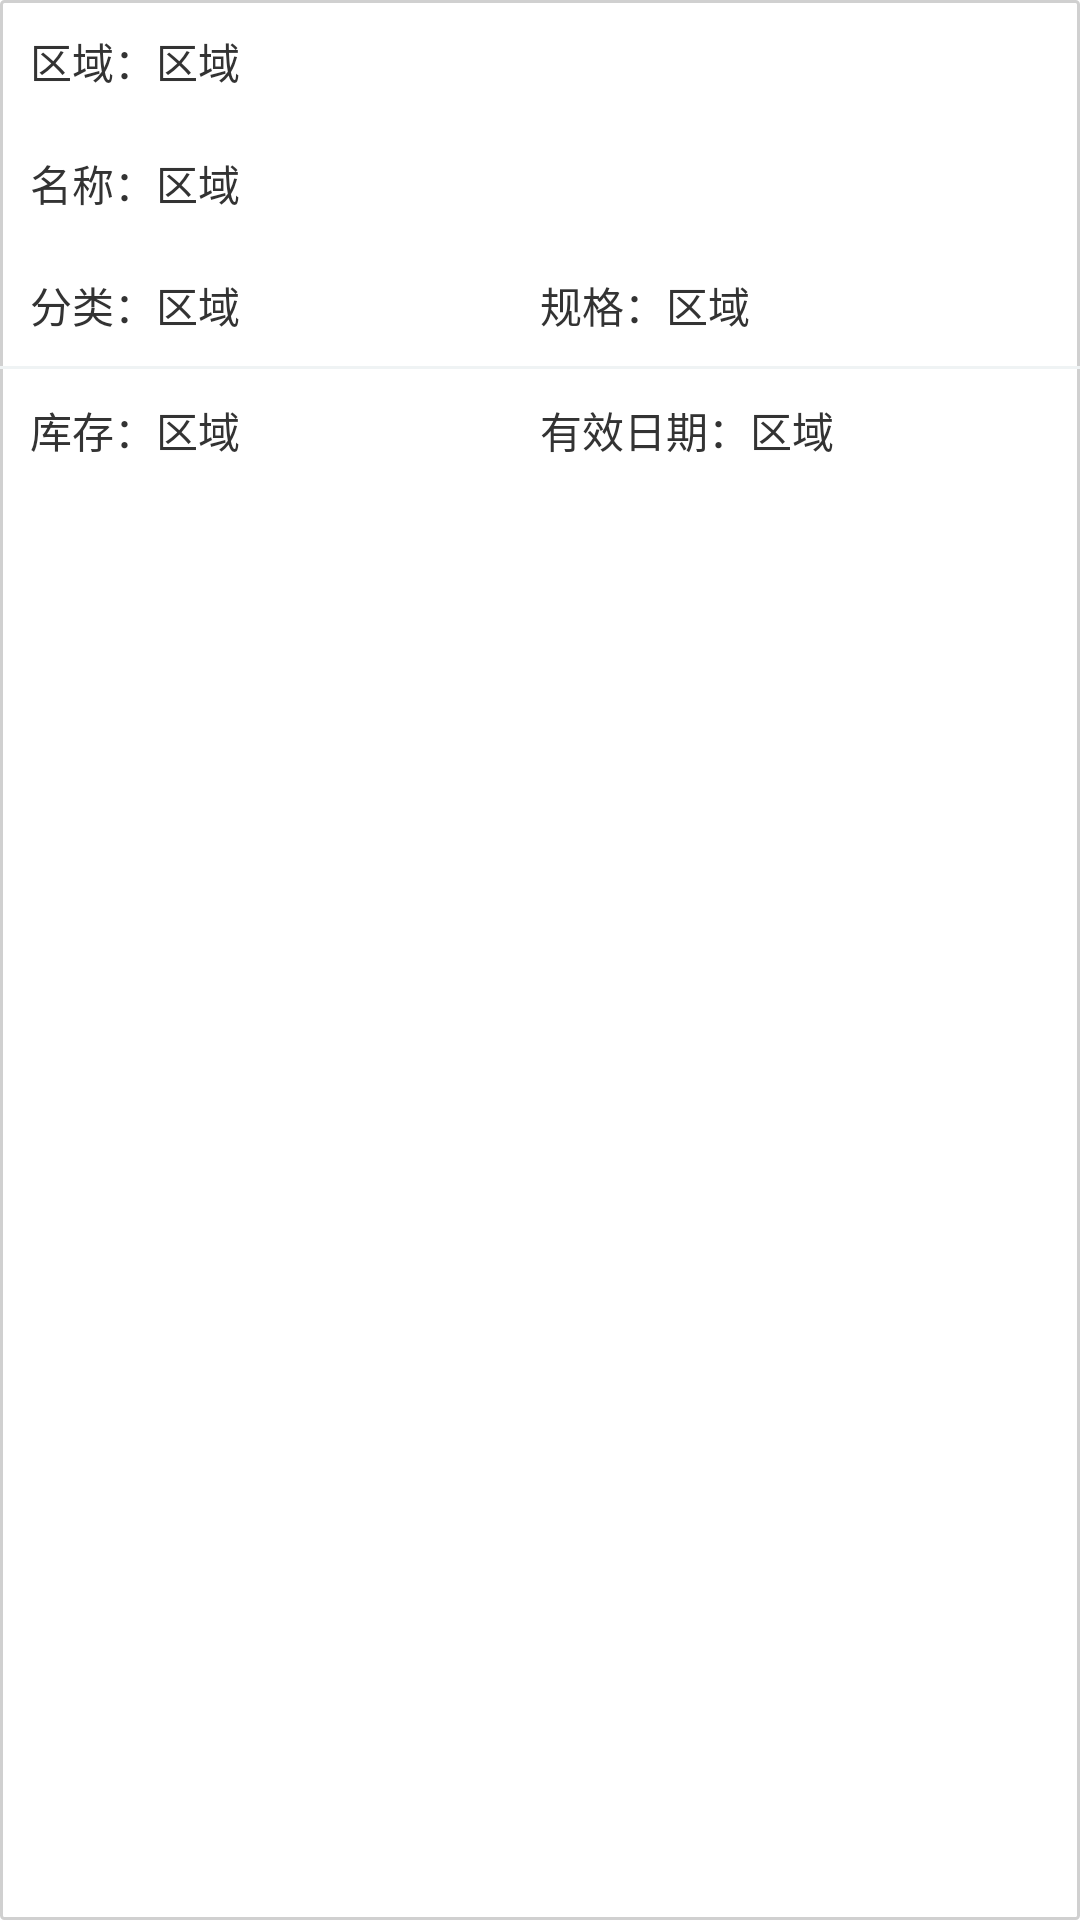

Produce the Android XML layout that renders to this screen, including the resource entries it uses.
<!-- AndroidManifest.xml: application theme Theme.EOMRFID -->
<!-- res/layout/recycler_view_item_drug_search.xml -->
<?xml version="1.0" encoding="utf-8"?>
<LinearLayout xmlns:android="http://schemas.android.com/apk/res/android"
    android:layout_width="match_parent"
    android:layout_height="160dp"
    android:layout_marginTop="10dp"
    android:background="@drawable/shape_solid_white_stroke_grey_radius_1"
    android:orientation="vertical">

    <LinearLayout
        android:layout_width="match_parent"
        android:layout_height="wrap_content"
        android:layout_margin="10dp"
        android:orientation="horizontal">

        <LinearLayout
            android:layout_width="0dp"
            android:layout_height="wrap_content"
            android:layout_weight="1">

            <TextView
                android:layout_width="wrap_content"
                android:layout_height="wrap_content"
                android:text="区域："
                android:textColor="@color/colorTxtBlack"
                android:textSize="14sp" />

            <TextView
                android:id="@+id/tv_region"
                android:layout_width="wrap_content"
                android:layout_height="wrap_content"
                android:text="区域"
                android:textColor="@color/colorTxtBlack"
                android:textSize="14sp" />
        </LinearLayout>

        <LinearLayout
            android:layout_width="0dp"
            android:visibility="gone"
            android:layout_height="wrap_content"
            android:layout_weight="1">

            <TextView
                android:layout_width="wrap_content"
                android:layout_height="wrap_content"
                android:text="货架编号："
                android:textColor="@color/colorTxtBlack"
                android:textSize="14sp" />

            <TextView
                android:id="@+id/tv_shelf"
                android:layout_width="wrap_content"
                android:layout_height="wrap_content"
                android:text="区域"
                android:textColor="@color/colorTxtBlack"
                android:textSize="14sp" />
        </LinearLayout>
    </LinearLayout>

    <LinearLayout
        android:layout_width="match_parent"
        android:layout_height="wrap_content"
        android:layout_margin="10dp"
        android:orientation="horizontal">

        <LinearLayout
            android:layout_width="0dp"
            android:layout_height="wrap_content"
            android:layout_weight="1">

            <TextView
                android:layout_width="wrap_content"
                android:layout_height="wrap_content"
                android:text="名称："
                android:textColor="@color/colorTxtBlack"
                android:textSize="14sp" />

            <TextView
                android:id="@+id/tv_name"
                android:layout_width="wrap_content"
                android:layout_height="wrap_content"
                android:text="区域"
                android:textColor="@color/colorTxtBlack"
                android:textSize="14sp" />
        </LinearLayout>

    </LinearLayout>

    <LinearLayout
        android:layout_width="match_parent"
        android:layout_height="wrap_content"
        android:layout_margin="10dp"
        android:orientation="horizontal">

        <LinearLayout
            android:layout_width="0dp"
            android:layout_height="wrap_content"
            android:layout_weight="1">

            <TextView
                android:layout_width="wrap_content"
                android:layout_height="wrap_content"
                android:text="分类："
                android:textColor="@color/colorTxtBlack"
                android:textSize="14sp" />

            <TextView
                android:id="@+id/tv_type"
                android:layout_width="wrap_content"
                android:layout_height="wrap_content"
                android:text="区域"
                android:textColor="@color/colorTxtBlack"
                android:textSize="14sp" />
        </LinearLayout>

        <LinearLayout
            android:layout_width="0dp"
            android:layout_height="wrap_content"
            android:layout_weight="1">

            <TextView
                android:layout_width="wrap_content"
                android:layout_height="wrap_content"
                android:text="规格："
                android:textColor="@color/colorTxtBlack"
                android:textSize="14sp" />

            <TextView
                android:id="@+id/tv_specs"
                android:layout_width="wrap_content"
                android:layout_height="wrap_content"
                android:text="区域"
                android:textColor="@color/colorTxtBlack"
                android:textSize="14sp" />
        </LinearLayout>
    </LinearLayout>

    <View
        android:layout_width="match_parent"
        android:layout_height="1dp"
        android:layout_alignParentBottom="true"
        android:background="@color/colorLineGrey" />

    <LinearLayout
        android:layout_width="match_parent"
        android:layout_height="wrap_content"
        android:layout_margin="10dp"
        android:orientation="horizontal">

        <LinearLayout
            android:layout_width="0dp"
            android:layout_height="wrap_content"
            android:layout_weight="1">

            <TextView
                android:layout_width="wrap_content"
                android:layout_height="wrap_content"
                android:text="库存："
                android:textColor="@color/colorTxtBlack"
                android:textSize="14sp" />

            <TextView
                android:id="@+id/tv_store_num"
                android:layout_width="wrap_content"
                android:layout_height="wrap_content"
                android:text="区域"
                android:textColor="@color/colorTxtBlack"
                android:textSize="14sp" />
        </LinearLayout>

        <LinearLayout
            android:layout_width="0dp"
            android:layout_height="wrap_content"
            android:layout_weight="1">

            <TextView
                android:layout_width="wrap_content"
                android:layout_height="wrap_content"
                android:text="有效日期："
                android:textColor="@color/colorTxtBlack"
                android:textSize="14sp" />

            <TextView
                android:id="@+id/tv_date"
                android:layout_width="wrap_content"
                android:layout_height="wrap_content"
                android:text="区域"
                android:textColor="@color/colorTxtBlack"
                android:textSize="14sp" />
        </LinearLayout>
    </LinearLayout>

</LinearLayout>
<!-- resources referenced by this layout -->
<resources>
  <color name="colorLineGrey">#EFF3F4</color>
  <color name="colorTxtBlack">#333333</color>
  <!-- drawable shape_solid_white_stroke_grey_radius_1 (drawable) -->
  <?xml version="1.0" encoding="utf-8"?>
  <shape xmlns:android="http://schemas.android.com/apk/res/android">
  
      <solid android:color="@color/white" />
      <stroke android:width="1dp" android:color="#D0D0D0"/>
      <corners android:radius="1dp" />
  </shape>
  <style name="Theme.EOMRFID" parent="Theme.MaterialComponents.DayNight.NoActionBar">
          
          <item name="colorPrimary">@color/colorTxtGreen</item>
          <item name="colorPrimaryVariant">@color/colorTxtGreen</item>
          
          
          
          
          
          
          <item name="android:statusBarColor" tools:targetApi="l">@color/white</item>
          
      </style>
  <color name="white">#FFFFFFFF</color>
  <color name="colorTxtGreen">#01BFBF</color>
</resources>
